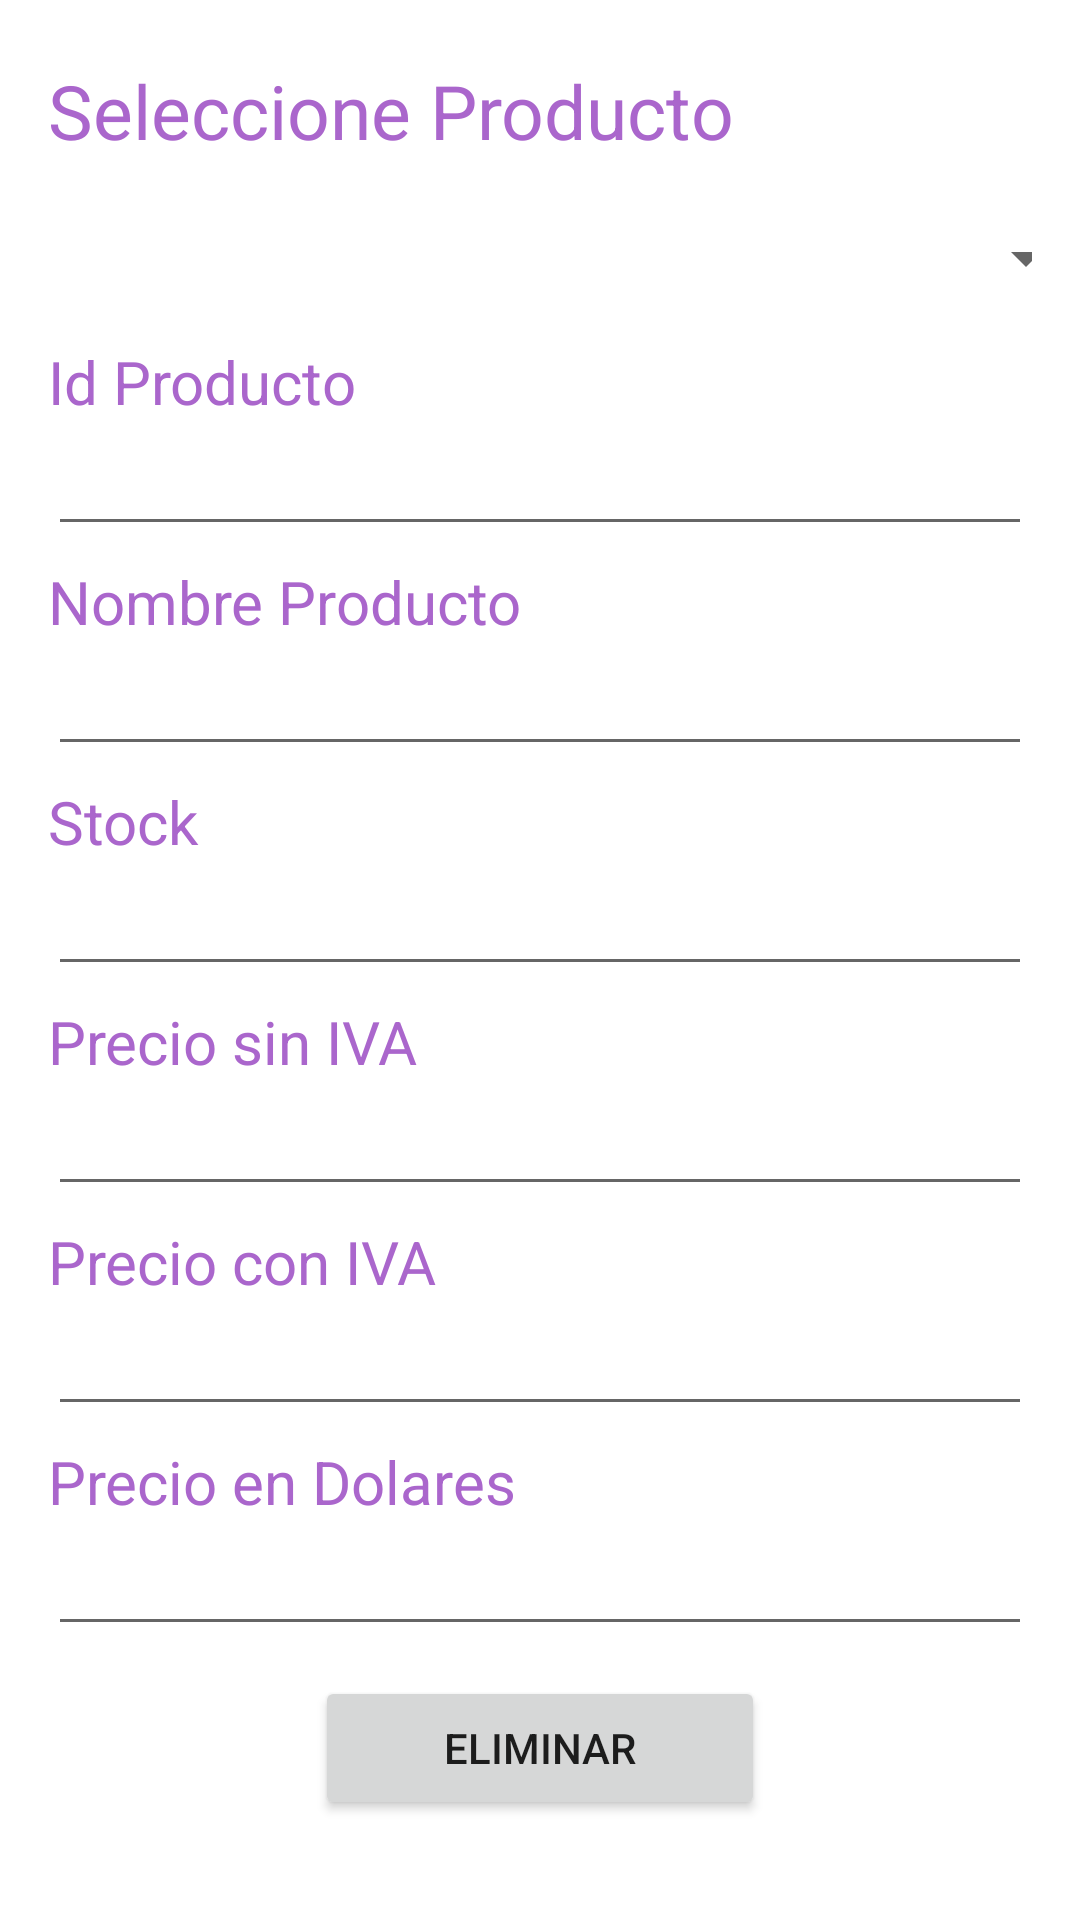

Write the Android layout XML for this screen, with the resource values it uses.
<!-- AndroidManifest.xml: application theme Theme.ElefantitoVerde -->
<!-- res/layout/activity_modificar_producto.xml -->
<?xml version="1.0" encoding="utf-8"?>
<LinearLayout
    xmlns:android="http://schemas.android.com/apk/res/android"
    android:paddingTop="20dp"
    android:paddingBottom="20dp"
    android:paddingLeft="16dp"
    android:paddingRight="16dp"
    xmlns:app="http://schemas.android.com/apk/res-auto"
    xmlns:tools="http://schemas.android.com/tools"
    android:layout_width="match_parent"
    android:layout_height="match_parent"
    android:orientation="vertical"
    tools:context=".ModificarProducto">

    <TextView
        android:layout_width="match_parent"
        android:layout_height="wrap_content"
        android:textSize="25dp"
        android:textColor="@android:color/holo_purple"
        android:paddingBottom="10dp"
        android:text="Seleccione Producto"/>

    <Spinner
        android:id="@+id/spnProductoMod"
        android:layout_width="350dp"
        android:layout_height="45dp"/>

    <TextView
        android:layout_width="match_parent"
        android:layout_height="wrap_content"
        android:paddingTop="5dp"
        android:textColor="@android:color/holo_purple"
        android:textSize="20dp"
        android:text="Id Producto"/>

    <EditText
        android:layout_width="match_parent"
        android:layout_height="wrap_content"
        android:id="@+id/txtId2">
    </EditText>

    <TextView
        android:layout_width="match_parent"
        android:layout_height="wrap_content"
        android:paddingTop="5dp"
        android:textColor="@android:color/holo_purple"
        android:textSize="20dp"
        android:text="Nombre Producto"/>
    <EditText
        android:layout_width="match_parent"
        android:layout_height="wrap_content"
        android:id="@+id/txtNombre2">
    </EditText>

    <TextView
        android:layout_width="match_parent"
        android:layout_height="wrap_content"
        android:paddingTop="5dp"
        android:textColor="@android:color/holo_purple"
        android:textSize="20dp"
        android:text="Stock"/>
    <EditText
        android:layout_width="match_parent"
        android:layout_height="wrap_content"
        android:id="@+id/txtStock2">
    </EditText>

    <TextView
        android:layout_width="match_parent"
        android:layout_height="wrap_content"
        android:paddingTop="5dp"
        android:textColor="@android:color/holo_purple"
        android:textSize="20dp"
        android:text="Precio sin IVA"/>
    <EditText
        android:layout_width="match_parent"
        android:layout_height="wrap_content"
        android:id="@+id/txtPrecio2">
    </EditText>

    <TextView
        android:layout_width="match_parent"
        android:layout_height="wrap_content"
        android:paddingTop="5dp"
        android:textColor="@android:color/holo_purple"
        android:textSize="20dp"
        android:text="Precio con IVA"/>
    <EditText
        android:layout_width="match_parent"
        android:layout_height="wrap_content"
        android:id="@+id/txtPrecioConIva2">
    </EditText>

    <TextView
        android:layout_width="match_parent"
        android:layout_height="wrap_content"
        android:paddingTop="5dp"
        android:textColor="@android:color/holo_purple"
        android:textSize="20dp"
        android:text="Precio en Dolares"/>
    <EditText
        android:layout_width="match_parent"
        android:layout_height="wrap_content"
        android:id="@+id/txtPrecioDolar2">
    </EditText>

    <LinearLayout
        android:layout_width="wrap_content"
        android:layout_height="wrap_content"
        android:layout_gravity="center"
        android:paddingTop="10dp"
        android:paddingLeft="20dp"
        android:paddingRight="20dp"
        android:orientation="horizontal">
        <Button
            android:id="@+id/btnEliminarProducto"
            android:layout_width="150dp"
            android:layout_height="wrap_content"
            android:text="Eliminar" />
    </LinearLayout>



</LinearLayout>
<!-- resources referenced by this layout -->
<resources>
  <style name="Theme.ElefantitoVerde" parent="Theme.MaterialComponents.DayNight.DarkActionBar">
          
          <item name="colorPrimary">@color/purple_500</item>
          <item name="colorPrimaryVariant">@color/purple_700</item>
          <item name="colorOnPrimary">@color/white</item>
          
          <item name="colorSecondary">@color/teal_200</item>
          <item name="colorSecondaryVariant">@color/teal_700</item>
          <item name="colorOnSecondary">@color/black</item>
          
          <item name="android:statusBarColor" tools:targetApi="l">?attr/colorPrimaryVariant</item>
          
      </style>
  <!-- not gathered from this repository: default colours our renderer supplied (Android Studio template values) -->
  <color name="purple_500">#FF6200EE</color>
  <color name="purple_700">#FF3700B3</color>
  <color name="teal_200">#FF03DAC5</color>
  <color name="teal_700">#FF018786</color>
  <color name="black">#FF000000</color>
  <color name="white">#FFFFFFFF</color>
</resources>
